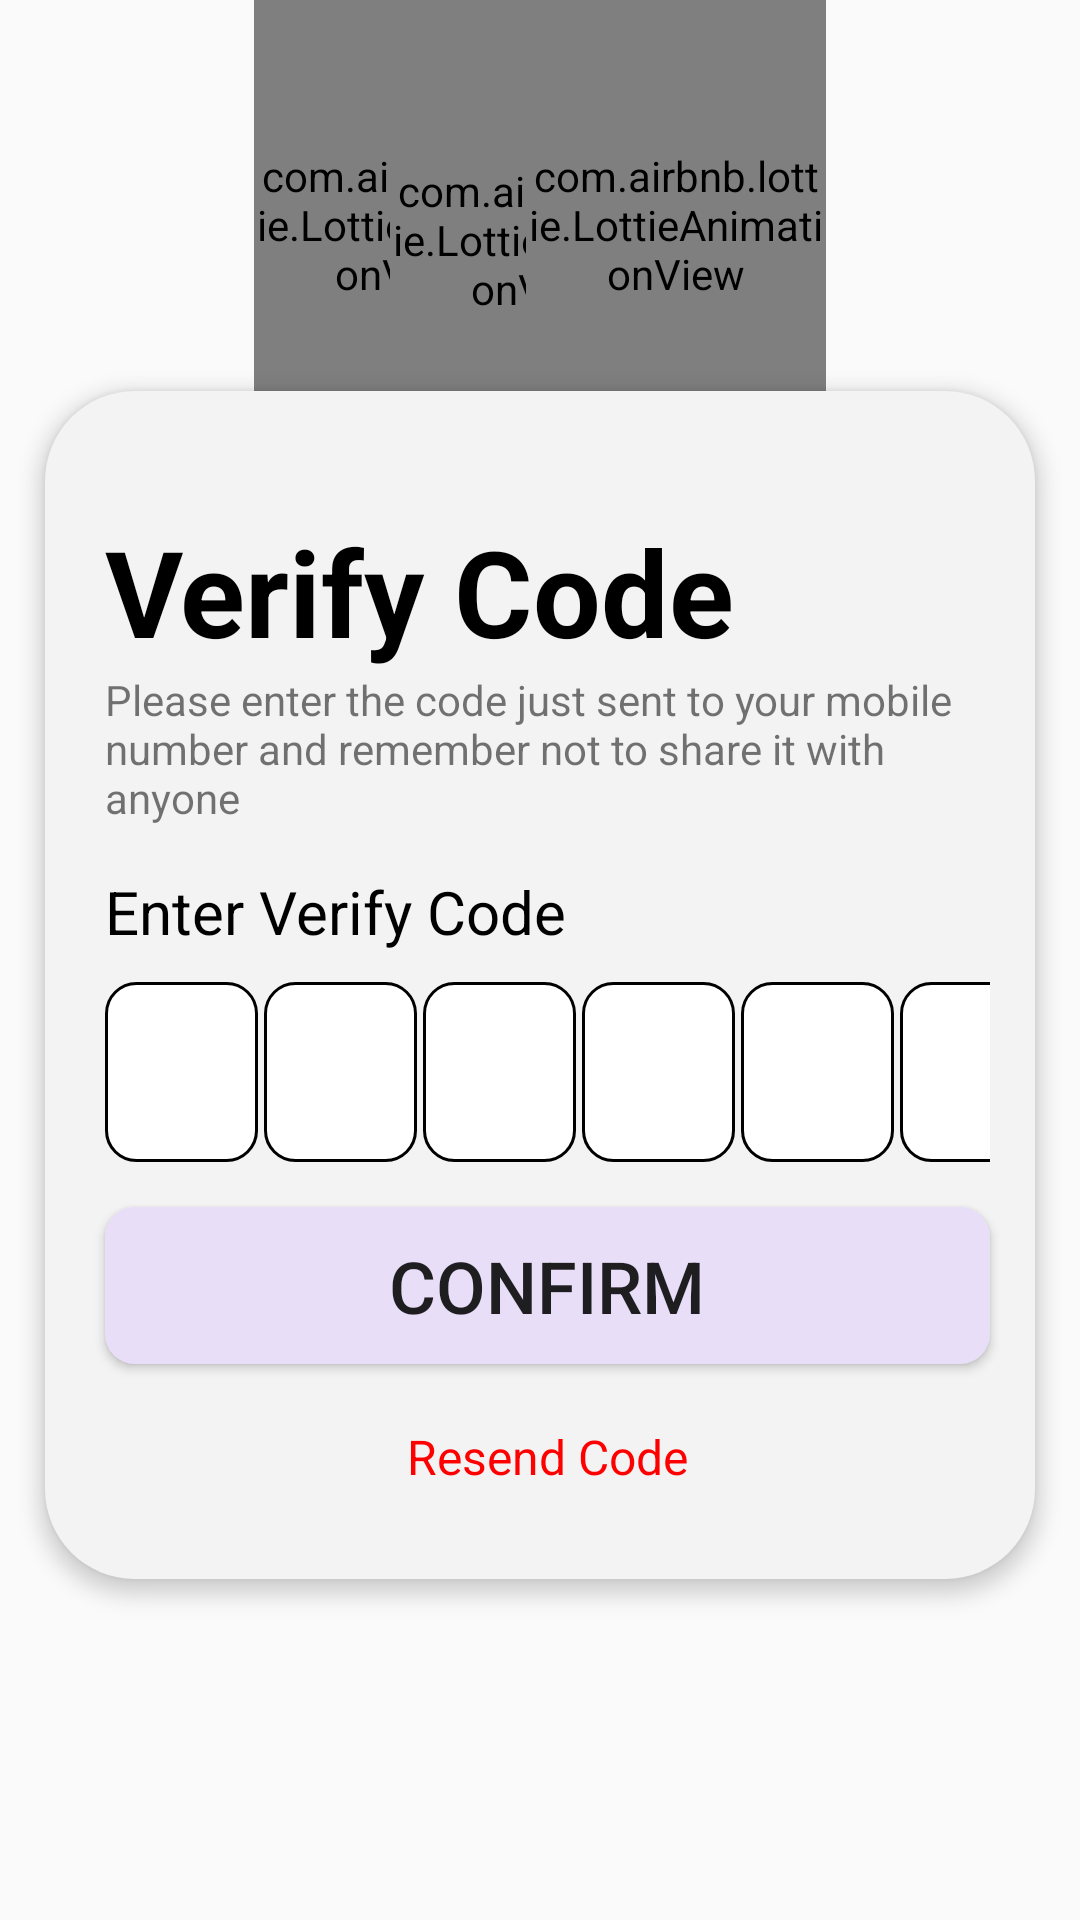

This screen was rendered from an Android layout file. Write that file and the resources it references.
<!-- AndroidManifest.xml: application theme Theme.VOUMobile -->
<!-- res/layout/activity_verify_code.xml -->
<?xml version="1.0" encoding="utf-8"?>
<androidx.constraintlayout.widget.ConstraintLayout xmlns:android="http://schemas.android.com/apk/res/android"
    xmlns:app="http://schemas.android.com/apk/res-auto"
    xmlns:tools="http://schemas.android.com/tools"
    android:layout_width="match_parent"
    android:layout_height="match_parent"
    tools:context=".activity.VerifyCodeActivity">

    <LinearLayout
        android:id="@+id/linearLayout"
        android:layout_width="wrap_content"
        android:layout_height="wrap_content"
        android:orientation="horizontal"
        app:layout_constraintEnd_toEndOf="parent"
        app:layout_constraintStart_toStartOf="parent"
        app:layout_constraintTop_toTopOf="parent">

        <com.airbnb.lottie.LottieAnimationView
            android:id="@+id/logo1"
            android:layout_width="100dp"
            android:layout_height="150dp"
            app:lottie_autoPlay="true"
            app:lottie_rawRes="@raw/letter_v" />

        <com.airbnb.lottie.LottieAnimationView
            android:id="@+id/logo2"
            android:layout_width="100dp"
            android:layout_height="150dp"
            android:layout_marginStart="-55dp"
            android:layout_marginTop="5dp"
            app:lottie_autoPlay="true"
            app:lottie_rawRes="@raw/letter_o" />

        <com.airbnb.lottie.LottieAnimationView
            android:id="@+id/logo3"
            android:layout_width="100dp"
            android:layout_height="150dp"
            android:layout_marginStart="-55dp"
            app:lottie_autoPlay="true"
            app:lottie_rawRes="@raw/letter_u" />
    </LinearLayout>

    <androidx.constraintlayout.widget.ConstraintLayout
        android:layout_width="match_parent"
        android:layout_height="wrap_content"
        android:layout_marginLeft="15dp"
        android:layout_marginTop="-25dp"
        android:layout_marginRight="15dp"
        android:elevation="4dp"
        android:background="@drawable/background_sign_in"
        app:layout_constraintTop_toBottomOf="@+id/linearLayout">

        <TextView
            android:id="@+id/textView"
            android:layout_width="wrap_content"
            android:layout_height="wrap_content"
            android:layout_marginLeft="15dp"
            android:layout_marginTop="35dp"
            android:text="Verify Code"
            android:textColor="@color/black"
            android:textSize="40sp"
            android:textStyle="bold"
            app:layout_constraintStart_toStartOf="parent"
            app:layout_constraintTop_toTopOf="parent" />

        <TextView
            android:id="@+id/textView6"
            android:layout_width="match_parent"
            android:layout_height="wrap_content"
            android:layout_marginLeft="15dp"
            android:layout_marginRight="15dp"
            android:text="Please enter the code just sent to your mobile number and remember not to share it with anyone"
            app:layout_constraintStart_toStartOf="@+id/textView"
            app:layout_constraintTop_toBottomOf="@+id/textView" />

        <TextView
            android:id="@+id/textView7"
            android:layout_width="wrap_content"
            android:layout_height="wrap_content"
            android:layout_marginTop="15dp"
            android:text="Enter Verify Code"
            android:textColor="@color/black"
            android:textSize="20sp"
            app:layout_constraintStart_toStartOf="@+id/textView"
            app:layout_constraintTop_toBottomOf="@+id/textView6" />

        <LinearLayout
            android:id="@+id/layoutVerify"
            android:layout_width="match_parent"
            android:layout_height="wrap_content"
            android:layout_marginLeft="15dp"
            android:layout_marginRight="15dp"
            android:layout_marginTop="10dp"
            android:focusable="true"
            android:focusableInTouchMode="true"
            android:orientation="horizontal"
            app:layout_constraintStart_toStartOf="@+id/textView"
            app:layout_constraintTop_toBottomOf="@+id/textView7">

            <TextView
                android:id="@+id/code1"
                android:layout_width="51dp"
                android:layout_height="60dp"
                android:background="@drawable/custom_verify_code"
                android:text=""
                android:textColor="@color/black"
                android:textSize="18sp"
                android:textStyle="bold" />

            <TextView
                android:id="@+id/code2"
                android:layout_width="51dp"
                android:layout_height="60dp"
                android:layout_marginLeft="2dp"
                android:background="@drawable/custom_verify_code"
                android:text=""
                android:textColor="@color/black"
                android:textSize="18sp"
                android:textStyle="bold" />

            <TextView
                android:id="@+id/code3"
                android:layout_width="51dp"
                android:layout_height="60dp"
                android:layout_marginLeft="2dp"
                android:background="@drawable/custom_verify_code"
                android:text=""
                android:textColor="@color/black"
                android:textSize="18sp"
                android:textStyle="bold" />

            <TextView
                android:id="@+id/code4"
                android:layout_width="51dp"
                android:layout_height="60dp"
                android:layout_marginLeft="2dp"
                android:background="@drawable/custom_verify_code"
                android:text=""
                android:textColor="@color/black"
                android:textSize="18sp"
                android:textStyle="bold" />

            <TextView
                android:id="@+id/code5"
                android:layout_width="51dp"
                android:layout_height="60dp"
                android:layout_marginLeft="2dp"
                android:background="@drawable/custom_verify_code"
                android:text=""
                android:textColor="@color/black"
                android:textSize="18sp"
                android:textStyle="bold" />

            <TextView
                android:id="@+id/code6"
                android:layout_width="51dp"
                android:layout_height="60dp"
                android:layout_marginLeft="2dp"
                android:background="@drawable/custom_verify_code"
                android:text=""
                android:textColor="@color/black"
                android:textSize="18sp"
                android:textStyle="bold" />
        </LinearLayout>

        <Button
            android:id="@+id/BtnConfirm"
            android:layout_width="match_parent"
            android:layout_height="wrap_content"
            android:layout_margin="15dp"
            android:background="@drawable/custom_button"
            android:text="Confirm"
            android:textSize="24sp"
            app:layout_constraintEnd_toEndOf="parent"
            app:layout_constraintStart_toStartOf="parent"
            app:layout_constraintTop_toBottomOf="@+id/layoutVerify" />

        <TextView
            android:id="@+id/ResendCode"
            android:layout_width="wrap_content"
            android:layout_height="wrap_content"
            android:layout_marginTop="20dp"
            android:text="Resend Code"
            android:textColor="@color/red"
            android:textSize="16sp"
            app:layout_constraintEnd_toEndOf="parent"
            app:layout_constraintStart_toStartOf="parent"
            app:layout_constraintTop_toBottomOf="@+id/BtnConfirm" />
    </androidx.constraintlayout.widget.ConstraintLayout>

</androidx.constraintlayout.widget.ConstraintLayout>
<!-- resources referenced by this layout -->
<resources>
  <color name="black">#FF000000</color>
  <color name="red">#FF0000</color>
  <!-- drawable background_sign_in (drawable) -->
  <layer-list xmlns:android="http://schemas.android.com/apk/res/android">
      
      <item>
          <shape android:shape="rectangle">
              <solid android:color="#f3f3f3" />
  
              <corners android:radius="30dp" />
          </shape>
      </item>
  
      
      <item>
          <shape android:shape="rectangle">
              <solid android:color="@android:color/transparent" />
              <corners android:radius="30dp" />
              <padding
                  android:left="0dp"
                  android:top="0dp"
                  android:right="0dp"
                  android:bottom="20dp" /> 
              <stroke android:width="1dp" android:color="@android:color/transparent" />
          </shape>
      </item>
  
      
      <item>
          <shape android:shape="rectangle">
              <solid android:color="@android:color/transparent" />
              <padding
                  android:left="5dp"
                  android:top="5dp"
                  android:right="0dp"
                  android:bottom="10dp" /> 
              <corners android:radius="30dp" />
              <gradient
                  android:startColor="#37000000"
                  android:endColor="#03000000"
                  android:angle="90" /> 
          </shape>
      </item>
  </layer-list>
  <!-- drawable custom_button (drawable) -->
  <shape xmlns:android="http://schemas.android.com/apk/res/android">
      <solid android:color="#e8def8" />
      <corners android:radius="10dp" />
      <padding
          android:left="10dp"
          android:top="10dp"
          android:right="10dp"
          android:bottom="10dp" />
  </shape>
  <!-- drawable custom_verify_code (drawable) -->
  <shape xmlns:android="http://schemas.android.com/apk/res/android">
      <solid android:color="@android:color/white" />
      <corners android:radius="10dp" />
      <stroke android:width="1dp"
      android:color="@android:color/black" />
      <padding
          android:left="22dp"
          android:top="18dp"
          android:right="20dp"
          android:bottom="20dp" />
  </shape>
  <style name="Theme.VOUMobile" parent="Base.Theme.VOUMobile" />
  <style name="Base.Theme.VOUMobile" parent="Theme.MaterialComponents.Light.NoActionBar.Bridge">
          
          
      </style>
</resources>
